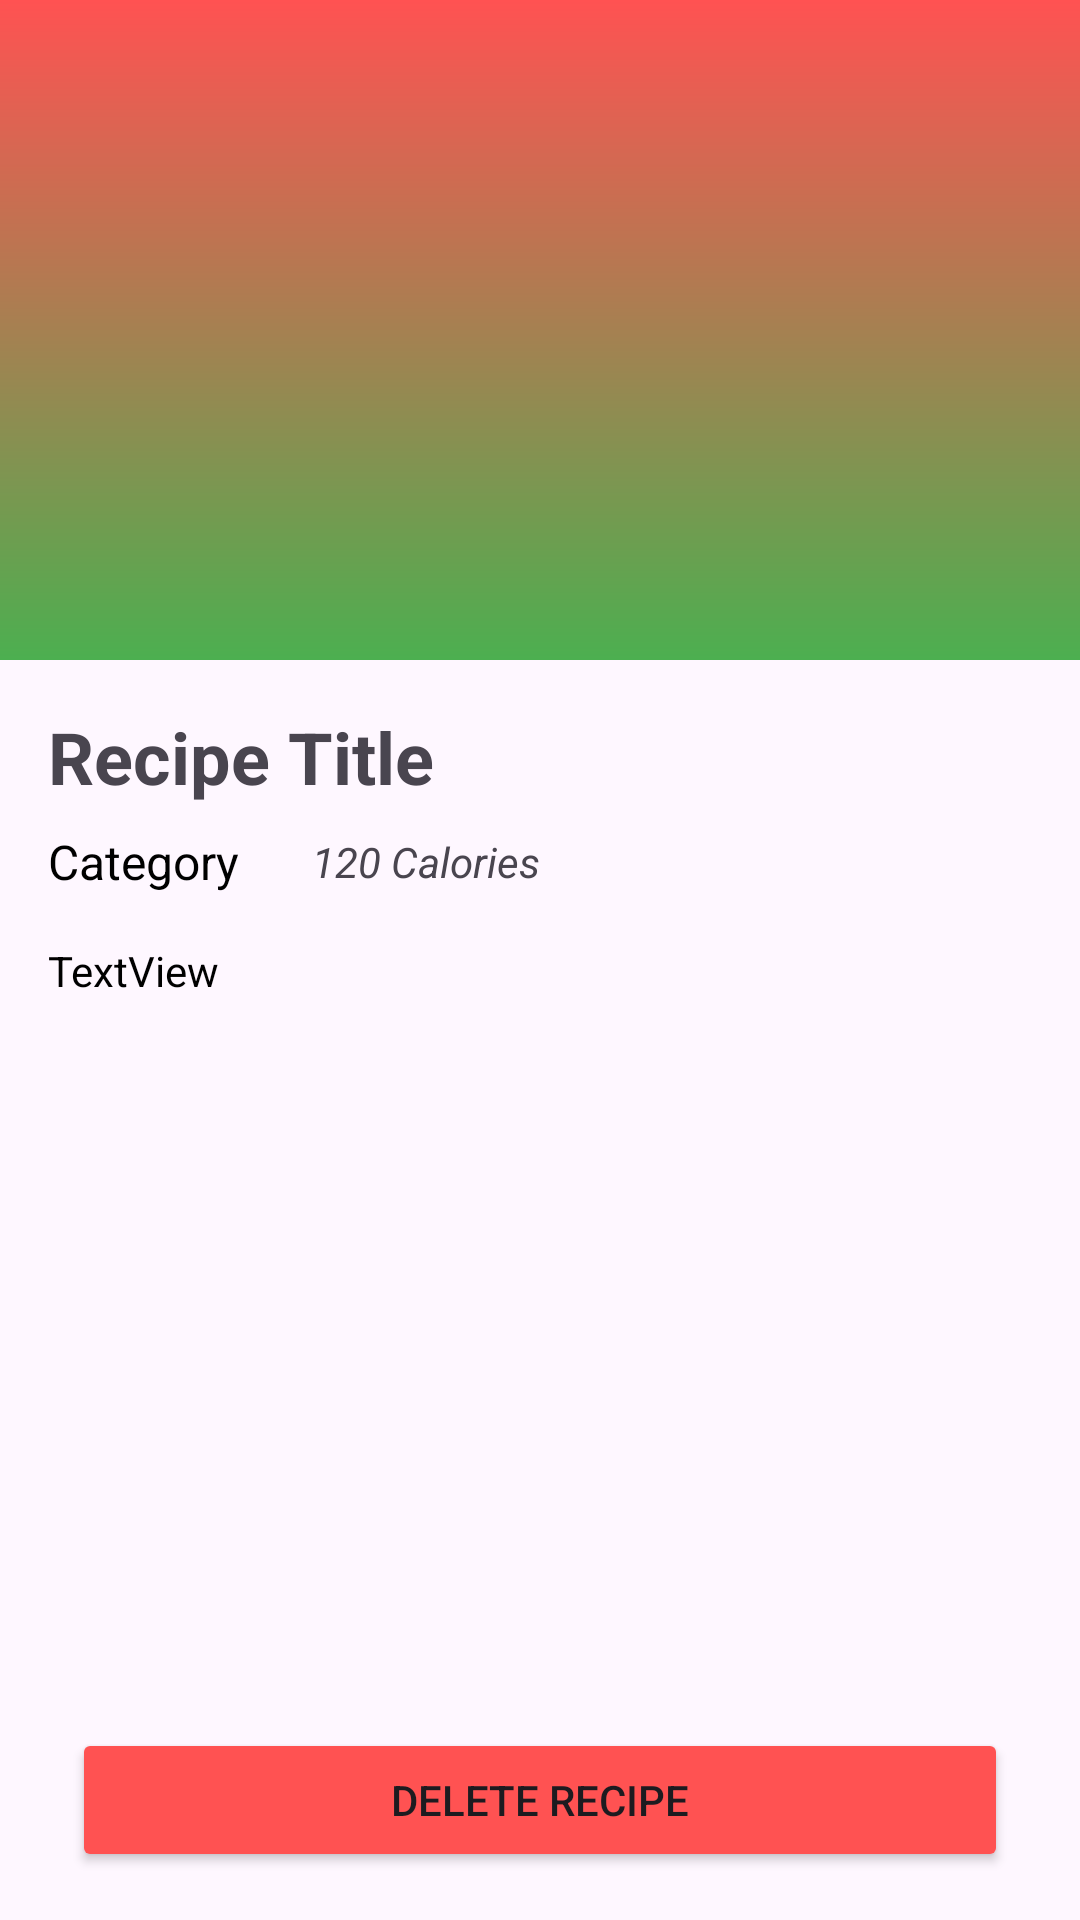

This screen was rendered from an Android layout file. Write that file and the resources it references.
<!-- AndroidManifest.xml: application theme Theme.RecipesApp -->
<!-- res/layout/activity_recipe_details.xml -->
<?xml version="1.0" encoding="utf-8"?>
<androidx.constraintlayout.widget.ConstraintLayout xmlns:android="http://schemas.android.com/apk/res/android"
    xmlns:app="http://schemas.android.com/apk/res-auto"
    xmlns:tools="http://schemas.android.com/tools"
    android:layout_width="match_parent"
    android:layout_height="match_parent"
    tools:context=".RecipeDetailsActivity">

    <ImageView
        android:id="@+id/img_recipe"
        android:layout_width="0dp"
        android:layout_height="220dp"
        android:scaleType="centerCrop"
        app:layout_constraintEnd_toEndOf="parent"
        app:layout_constraintStart_toStartOf="parent"
        app:layout_constraintTop_toTopOf="parent"
        app:srcCompat="@drawable/bg_default_recipe" />

    <TextView
        android:id="@+id/tv_name"
        android:layout_width="0dp"
        android:layout_height="wrap_content"
        android:layout_marginStart="16dp"
        android:layout_marginTop="16dp"
        android:layout_marginEnd="8dp"
        android:text="Recipe Title"
        android:textSize="24sp"
        android:textStyle="bold"
        app:layout_constraintEnd_toStartOf="@+id/img_fvrt"
        app:layout_constraintStart_toStartOf="parent"
        app:layout_constraintTop_toBottomOf="@+id/img_recipe" />

    <TextView
        android:id="@+id/tc_category"
        android:layout_width="wrap_content"
        android:layout_height="wrap_content"
        android:layout_marginTop="8dp"
        android:text="Category"
        android:textColor="@color/black"
        android:textSize="16sp"
        app:layout_constraintStart_toStartOf="@+id/tv_name"
        app:layout_constraintTop_toBottomOf="@+id/tv_name" />

    <TextView
        android:id="@+id/tv_calories"
        android:layout_width="wrap_content"
        android:layout_height="wrap_content"
        android:layout_marginStart="24dp"
        android:text="120 Calories"
        android:textStyle="italic"
        app:layout_constraintBottom_toBottomOf="@+id/tc_category"
        app:layout_constraintStart_toEndOf="@+id/tc_category"
        app:layout_constraintTop_toTopOf="@+id/tc_category" />

    <ImageView
        android:id="@+id/img_edit"
        android:layout_width="wrap_content"
        android:layout_height="wrap_content"
        android:layout_marginEnd="16dp"
        android:padding="8dp"
        app:layout_constraintBottom_toBottomOf="@+id/tv_name"
        app:layout_constraintEnd_toEndOf="parent"
        app:layout_constraintTop_toTopOf="@+id/tv_name"
        app:srcCompat="@drawable/ic_edit"
        app:tint="@color/black" />

    <TextView
        android:id="@+id/tv_description"
        android:layout_width="0dp"
        android:layout_height="0dp"
        android:layout_marginStart="16dp"
        android:layout_marginTop="16dp"
        android:layout_marginEnd="16dp"
        android:layout_marginBottom="16dp"
        android:gravity="start"
        android:text="TextView"
        android:textColor="@color/black"
        app:layout_constraintBottom_toTopOf="@+id/btn_delete"
        app:layout_constraintEnd_toEndOf="parent"
        app:layout_constraintStart_toStartOf="parent"
        app:layout_constraintTop_toBottomOf="@+id/tc_category" />

    <ImageView
        android:id="@+id/img_fvrt"
        android:layout_width="wrap_content"
        android:layout_height="wrap_content"
        android:layout_marginEnd="8dp"
        android:padding="8dp"
        app:layout_constraintBottom_toBottomOf="@+id/tv_name"
        app:layout_constraintEnd_toStartOf="@+id/img_edit"
        app:layout_constraintTop_toTopOf="@+id/tv_name"
        app:srcCompat="@drawable/ic_favourite"
        app:tint="@color/black" />

    <Button
        android:id="@+id/btn_delete"
        android:layout_width="0dp"
        android:layout_height="wrap_content"
        android:layout_marginStart="24dp"
        android:layout_marginEnd="24dp"
        android:layout_marginBottom="16dp"
        android:text="Delete Recipe"
        android:backgroundTint="@color/accent"
        app:layout_constraintBottom_toBottomOf="parent"
        app:layout_constraintEnd_toEndOf="parent"
        app:layout_constraintHorizontal_bias="0.5"
        app:layout_constraintStart_toStartOf="parent" />
</androidx.constraintlayout.widget.ConstraintLayout>
<!-- resources referenced by this layout -->
<resources>
  <color name="accent">#FF5252</color>
  <color name="black">#FF000000</color>
  <!-- drawable bg_default_recipe (drawable) -->
  <?xml version="1.0" encoding="utf-8"?>
  <shape xmlns:android="http://schemas.android.com/apk/res/android"
      android:shape="rectangle">
  
      <gradient android:startColor="@color/primary"
          android:endColor="@color/accent"
          android:angle="90"
          />
  
  </shape>
  <style name="Theme.RecipesApp" parent="Base.Theme.RecipesApp" />
  <color name="primary">#4CAF50</color>
  <style name="Base.Theme.RecipesApp" parent="Theme.Material3.DayNight.NoActionBar">
          
          <item name="colorPrimary">@color/primary</item>
          <item name="android:colorPrimaryDark">@color/primary</item>
          <item name="colorOnPrimary">@color/white</item>
          <item name="colorSecondary">@color/accent</item>
          <item name="android:statusBarColor">@color/primaryDark</item>
          
      </style>
  <color name="white">#FFFFFFFF</color>
  <color name="primaryDark">#388E3C</color>
</resources>
